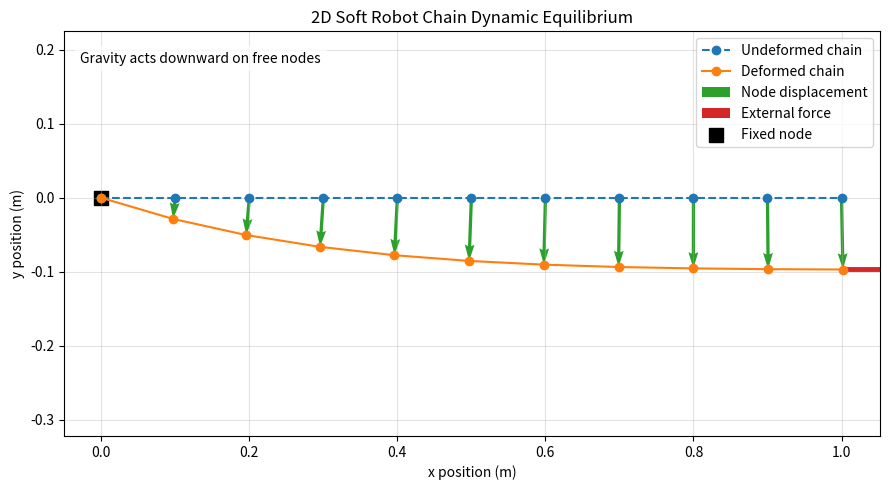

Python code for this plot:
"""Stretching-only DER-style dynamic simulation of a 2D soft robot chain.

The robot is modeled as 10 serial elastic links and 11 point nodes by default.
The left node is fixed, the right node is free, and only axial stretching is
implemented. This is not a full DER model because bending and twisting are not
included yet.
"""

from __future__ import annotations

import argparse
import os
from pathlib import Path
import tempfile

import numpy as np

os.environ.setdefault("MPLCONFIGDIR", tempfile.gettempdir())
import matplotlib.pyplot as plt
from matplotlib.animation import FuncAnimation


def initialize_chain(num_links: int, total_length: float) -> tuple[np.ndarray, np.ndarray]:
    """Create a straight horizontal chain and uniform link rest lengths."""
    if num_links < 1:
        raise ValueError("num_links must be at least 1.")
    if total_length <= 0:
        raise ValueError("total_length must be positive.")

    num_nodes = num_links + 1
    link_length = total_length / num_links
    x_coordinates = np.linspace(0.0, total_length, num_nodes)
    positions = np.column_stack((x_coordinates, np.zeros(num_nodes)))
    rest_lengths = np.full(num_links, link_length)
    return positions, rest_lengths


def stretching_energy(
    positions: np.ndarray, rest_lengths: np.ndarray, stiffness: float
) -> float:
    """Return sum of axial spring stretching energies."""
    # Axial spring stretching energy is computed here for each link.
    link_vectors = positions[1:] - positions[:-1]
    current_lengths = np.linalg.norm(link_vectors, axis=1)
    extensions = current_lengths - rest_lengths
    return 0.5 * stiffness * float(np.sum(extensions**2))


def gravitational_potential(
    positions: np.ndarray, node_masses: np.ndarray, g: float
) -> float:
    """Return gravitational potential energy, sum(m_j * g * y_j)."""
    # Gravity is added here through the vertical coordinate of each node.
    y_coordinates = positions[:, 1]
    return float(np.sum(node_masses * g * y_coordinates))


def external_potential(positions: np.ndarray, external_forces: np.ndarray) -> float:
    """Return external-force potential, -sum(F_j dot x_j)."""
    return -float(np.sum(external_forces * positions))


def compute_edge_geometry(
    positions: np.ndarray, min_length: float = 1e-12
) -> tuple[np.ndarray, np.ndarray, np.ndarray]:
    """Compute edge vectors, edge lengths, and unit tangents."""
    edge_vectors = positions[1:] - positions[:-1]
    lengths = np.linalg.norm(edge_vectors, axis=1)
    tangents = np.zeros_like(edge_vectors)
    valid_edges = lengths > min_length
    tangents[valid_edges] = edge_vectors[valid_edges] / lengths[valid_edges, None]
    return edge_vectors, lengths, tangents


def compute_stretching_forces(
    positions: np.ndarray,
    rest_lengths: np.ndarray,
    stiffness: float,
    min_length: float = 1e-12,
) -> np.ndarray:
    """Assemble nodal forces from the negative gradient of stretching energy."""
    _, current_lengths, tangents = compute_edge_geometry(positions, min_length)
    extensions = current_lengths - rest_lengths
    edge_forces = stiffness * extensions[:, None] * tangents

    forces = np.zeros_like(positions)
    forces[:-1] += edge_forces
    forces[1:] -= edge_forces
    return forces


def compute_total_energy(
    positions: np.ndarray,
    velocities: np.ndarray,
    rest_lengths: np.ndarray,
    stiffness: float,
    node_masses: np.ndarray,
    g: float,
    external_forces: np.ndarray,
    free_indices: np.ndarray,
) -> dict[str, float]:
    """Compute stretching, potential, kinetic, and total energy values."""
    stretch = stretching_energy(positions, rest_lengths, stiffness)
    gravity = gravitational_potential(positions, node_masses, g)
    external = external_potential(positions, external_forces)
    kinetic = 0.5 * float(
        np.sum(node_masses[free_indices] * np.sum(velocities[free_indices] ** 2, axis=1))
    )
    return {
        "stretching_energy": stretch,
        "gravitational_energy": gravity,
        "external_energy": external,
        "kinetic_energy": kinetic,
        "total_energy": stretch + gravity + external + kinetic,
    }


def compute_gravity_forces(
    node_masses: np.ndarray, g: float, fixed_indices: np.ndarray
) -> np.ndarray:
    """Return nodal gravity forces in the negative y direction."""
    gravity_forces = np.zeros((node_masses.size, 2), dtype=float)
    gravity_forces[:, 1] = -node_masses * g
    gravity_forces[fixed_indices] = 0.0
    return gravity_forces


def solve_dynamic_explicit(
    initial_positions: np.ndarray,
    rest_lengths: np.ndarray,
    stiffness: float,
    node_masses: np.ndarray,
    g: float,
    external_forces: np.ndarray,
    dt: float,
    steps: int,
    damping: float,
    convergence_tol: float,
    save_every: int,
    fixed_indices: tuple[int, ...] = (0,),
) -> tuple[np.ndarray, dict[str, np.ndarray | bool | int | None]]:
    """Run a stretching-only DER-style explicit/semi-implicit time integration.

    The current geometry is updated each step, stretching forces are assembled
    analytically, damping is used only for time integration, and convergence is
    checked with the undamped mechanical residual on free nodes.
    """
    if dt <= 0.0:
        raise ValueError("dt must be positive.")
    if steps < 0:
        raise ValueError("steps must be non-negative.")
    if damping < 0.0:
        raise ValueError("damping must be non-negative.")
    if convergence_tol <= 0.0:
        raise ValueError("convergence_tol must be positive.")
    if save_every < 1:
        raise ValueError("save_every must be at least 1.")

    num_nodes = initial_positions.shape[0]
    fixed_indices_array = np.array(fixed_indices, dtype=int)
    if np.any(fixed_indices_array < 0) or np.any(fixed_indices_array >= num_nodes):
        raise ValueError("fixed_indices contains an out-of-range node index.")

    all_indices = np.arange(num_nodes)
    free_indices = np.setdiff1d(all_indices, fixed_indices_array)
    if np.any(node_masses[free_indices] <= 0.0):
        raise ValueError("All free nodes must have positive mass.")

    positions = initial_positions.copy()
    velocities = np.zeros_like(initial_positions)
    fixed_positions = initial_positions[fixed_indices_array].copy()
    gravity_forces = compute_gravity_forces(node_masses, g, fixed_indices_array)

    history: dict[str, list | bool | int | None] = {
        "positions": [],
        "velocities": [],
        "time": [],
        "total_energy": [],
        "stretching_energy": [],
        "gravitational_energy": [],
        "external_energy": [],
        "kinetic_energy": [],
        "max_displacement": [],
        "max_velocity_norm": [],
        "max_force_norm": [],
        "converged": False,
        "converged_step": None,
        "unstable": False,
        "unstable_step": None,
    }
    last_saved_step: int | None = None

    def append_history(step: int, residual_forces: np.ndarray | None) -> None:
        nonlocal last_saved_step
        if residual_forces is None:
            max_force_norm = np.nan
        else:
            max_force_norm = float(np.max(np.linalg.norm(residual_forces[free_indices], axis=1)))
        max_velocity_norm = float(np.max(np.linalg.norm(velocities[free_indices], axis=1)))
        max_displacement = float(
            np.max(np.linalg.norm(positions - initial_positions, axis=1))
        )
        energies = compute_total_energy(
            positions,
            velocities,
            rest_lengths,
            stiffness,
            node_masses,
            g,
            external_forces,
            free_indices,
        )

        history["positions"].append(positions.copy())
        history["velocities"].append(velocities.copy())
        history["time"].append(step * dt)
        history["total_energy"].append(energies["total_energy"])
        history["stretching_energy"].append(energies["stretching_energy"])
        history["gravitational_energy"].append(energies["gravitational_energy"])
        history["external_energy"].append(energies["external_energy"])
        history["kinetic_energy"].append(energies["kinetic_energy"])
        history["max_displacement"].append(max_displacement)
        history["max_velocity_norm"].append(max_velocity_norm)
        history["max_force_norm"].append(max_force_norm)
        last_saved_step = step

    def append_unstable_history(step: int) -> None:
        nonlocal last_saved_step
        history["positions"].append(positions.copy())
        history["velocities"].append(velocities.copy())
        history["time"].append(step * dt)
        history["total_energy"].append(np.nan)
        history["stretching_energy"].append(np.nan)
        history["gravitational_energy"].append(np.nan)
        history["external_energy"].append(np.nan)
        history["kinetic_energy"].append(np.nan)
        history["max_displacement"].append(np.nan)
        history["max_velocity_norm"].append(np.nan)
        history["max_force_norm"].append(np.nan)
        last_saved_step = step

    internal_forces = compute_stretching_forces(positions, rest_lengths, stiffness)
    residual_forces = internal_forces + external_forces + gravity_forces
    append_history(0, residual_forces)

    final_step = 0
    for step in range(1, steps + 1):
        internal_forces = compute_stretching_forces(positions, rest_lengths, stiffness)
        residual_forces = internal_forces + external_forces + gravity_forces
        damping_forces = -damping * velocities
        total_forces = residual_forces + damping_forces

        # Semi-implicit Euler: update free-node velocities first, then positions.
        velocities[free_indices] += (
            dt * total_forces[free_indices] / node_masses[free_indices, None]
        )
        positions[free_indices] += dt * velocities[free_indices]

        positions[fixed_indices_array] = fixed_positions
        velocities[fixed_indices_array] = 0.0
        final_step = step

        if not np.all(np.isfinite(positions)) or not np.all(np.isfinite(velocities)):
            history["unstable"] = True
            history["unstable_step"] = step
            if last_saved_step != step:
                append_unstable_history(step)
            print("Simulation became unstable. Try reducing --dt or increasing --damping.")
            break

        internal_forces = compute_stretching_forces(positions, rest_lengths, stiffness)
        residual_forces = internal_forces + external_forces + gravity_forces
        max_velocity_norm = float(np.max(np.linalg.norm(velocities[free_indices], axis=1)))
        max_force_norm = float(np.max(np.linalg.norm(residual_forces[free_indices], axis=1)))

        if step % save_every == 0:
            append_history(step, residual_forces)

        if max_velocity_norm < convergence_tol and max_force_norm < convergence_tol:
            history["converged"] = True
            history["converged_step"] = step
            break

    if not history["unstable"] and last_saved_step != final_step:
        internal_forces = compute_stretching_forces(positions, rest_lengths, stiffness)
        residual_forces = internal_forces + external_forces + gravity_forces
        append_history(final_step, residual_forces)

    for key in (
        "positions",
        "velocities",
        "time",
        "total_energy",
        "stretching_energy",
        "gravitational_energy",
        "external_energy",
        "kinetic_energy",
        "max_displacement",
        "max_velocity_norm",
        "max_force_norm",
    ):
        history[key] = np.asarray(history[key])

    return positions, history


def visualize_chain(
    initial_positions: np.ndarray,
    deformed_positions: np.ndarray,
    external_forces: np.ndarray,
) -> None:
    """Plot undeformed chain, deformed chain, external force, and displacements."""
    displacements = deformed_positions - initial_positions

    fig, ax = plt.subplots(figsize=(9, 5))
    ax.plot(
        initial_positions[:, 0],
        initial_positions[:, 1],
        "o--",
        label="Undeformed chain",
        color="tab:blue",
    )
    ax.plot(
        deformed_positions[:, 0],
        deformed_positions[:, 1],
        "o-",
        label="Deformed chain",
        color="tab:orange",
    )

    ax.quiver(
        initial_positions[:, 0],
        initial_positions[:, 1],
        displacements[:, 0],
        displacements[:, 1],
        angles="xy",
        scale_units="xy",
        scale=1.0,
        color="tab:green",
        width=0.004,
        label="Node displacement",
    )

    force_nodes = np.where(np.linalg.norm(external_forces, axis=1) > 0.0)[0]
    if force_nodes.size:
        force_scale = 0.1 / max(np.max(np.linalg.norm(external_forces[force_nodes], axis=1)), 1e-12)
        ax.quiver(
            deformed_positions[force_nodes, 0],
            deformed_positions[force_nodes, 1],
            external_forces[force_nodes, 0] * force_scale,
            external_forces[force_nodes, 1] * force_scale,
            angles="xy",
            scale_units="xy",
            scale=1.0,
            color="tab:red",
            width=0.006,
            label="External force",
        )

    ax.scatter(initial_positions[0, 0], initial_positions[0, 1], s=90, c="black", marker="s", label="Fixed node")
    ax.text(
        0.02,
        0.95,
        "Gravity acts downward on free nodes",
        transform=ax.transAxes,
        va="top",
        bbox={"facecolor": "white", "alpha": 0.75, "edgecolor": "none"},
    )
    ax.set_xlabel("x position (m)")
    ax.set_ylabel("y position (m)")
    ax.set_title("2D Soft Robot Chain Dynamic Equilibrium")
    ax.axis("equal")
    ax.grid(True, alpha=0.35)
    ax.legend()
    plt.tight_layout()
    plt.show()


def animate_chain_evolution(
    initial_positions: np.ndarray,
    history: dict[str, np.ndarray | bool | int | None],
    external_forces: np.ndarray,
    force_node: int,
    animation_output: str | None = None,
    show: bool = False,
) -> None:
    """Animate saved chain states and optionally save the animation as a GIF."""
    positions_history = history["positions"]
    time_history = history["time"]
    all_positions = np.concatenate((positions_history, initial_positions[None, :, :]), axis=0)
    min_xy = np.min(all_positions.reshape(-1, 2), axis=0)
    max_xy = np.max(all_positions.reshape(-1, 2), axis=0)
    span = np.maximum(max_xy - min_xy, 1e-6)
    margin = 0.12 * max(float(np.max(span)), 1e-3)

    fig, ax = plt.subplots(figsize=(9, 5))
    ax.plot(
        initial_positions[:, 0],
        initial_positions[:, 1],
        "o--",
        color="tab:blue",
        label="Initial chain",
    )
    current_line, = ax.plot([], [], "o-", color="tab:orange", label="Current chain")
    fixed_marker = ax.scatter(
        initial_positions[0, 0],
        initial_positions[0, 1],
        s=90,
        c="black",
        marker="s",
        label="Fixed node",
    )
    force_marker = ax.scatter(
        [],
        [],
        s=100,
        facecolors="none",
        edgecolors="tab:red",
        linewidths=2,
        label="Force node",
    )

    force_vector = external_forces[force_node]
    force_norm = np.linalg.norm(force_vector)
    force_scale = 0.15 * max(float(np.max(span)), 1e-3) / max(force_norm, 1e-12)
    force_quiver = ax.quiver(
        [initial_positions[force_node, 0]],
        [initial_positions[force_node, 1]],
        [force_vector[0] * force_scale],
        [force_vector[1] * force_scale],
        angles="xy",
        scale_units="xy",
        scale=1.0,
        color="tab:red",
        width=0.006,
        label="External force",
    )

    ax.set_xlim(min_xy[0] - margin, max_xy[0] + margin)
    ax.set_ylim(min_xy[1] - margin, max_xy[1] + margin)
    ax.set_aspect("equal", adjustable="box")
    ax.grid(True, alpha=0.35)
    ax.set_xlabel("x position (m)")
    ax.set_ylabel("y position (m)")
    ax.legend(loc="best")

    def update(frame_index: int):
        positions = positions_history[frame_index]
        current_line.set_data(positions[:, 0], positions[:, 1])
        force_marker.set_offsets(positions[force_node : force_node + 1])
        force_quiver.set_offsets(positions[force_node : force_node + 1])
        force_quiver.set_UVC(
            [force_vector[0] * force_scale],
            [force_vector[1] * force_scale],
        )
        ax.set_title(f"Stretching-only DER-style dynamics, t = {time_history[frame_index]:.4f} s")
        return current_line, fixed_marker, force_marker, force_quiver

    animation = FuncAnimation(
        fig,
        update,
        frames=len(positions_history),
        interval=40,
        blit=False,
    )

    if animation_output:
        output_path = Path(animation_output)
        if output_path.suffix.lower() != ".gif":
            output_path = output_path.with_suffix(".gif")
            print(f"Animation output is saved as GIF: {output_path}")
        output_path.parent.mkdir(parents=True, exist_ok=True)
        animation.save(output_path, writer="pillow", fps=25)
        print(f"Animation saved to {output_path}")

    if show:
        plt.show()
    else:
        plt.close(fig)


def plot_time_history(history: dict[str, np.ndarray | bool | int | None]) -> None:
    """Plot energy and convergence-related time histories."""
    time = history["time"]

    fig, axes = plt.subplots(3, 1, figsize=(9, 9), sharex=True)
    axes[0].plot(time, history["total_energy"], label="Total energy")
    axes[0].plot(time, history["stretching_energy"], label="Stretching energy")
    axes[0].plot(time, history["kinetic_energy"], label="Kinetic energy")
    axes[0].set_ylabel("Energy (J)")
    axes[0].grid(True, alpha=0.35)
    axes[0].legend()

    axes[1].plot(time, history["max_displacement"], color="tab:green")
    axes[1].set_ylabel("Max displacement (m)")
    axes[1].grid(True, alpha=0.35)

    axes[2].plot(time, history["max_velocity_norm"], color="tab:purple", label="Max velocity")
    axes[2].plot(time, history["max_force_norm"], color="tab:red", label="Max residual force")
    axes[2].set_xlabel("Time (s)")
    axes[2].set_ylabel("Convergence metrics")
    axes[2].grid(True, alpha=0.35)
    axes[2].legend()

    fig.suptitle("Dynamic Simulation History")
    plt.tight_layout()
    plt.show()


def print_displacements(
    initial_positions: np.ndarray,
    deformed_positions: np.ndarray,
    force_node: int,
) -> None:
    """Print nodal displacement vectors and selected-node displacement magnitude."""
    displacements = deformed_positions - initial_positions

    print("Node displacements:")
    for node_index, displacement in enumerate(displacements):
        magnitude = np.linalg.norm(displacement)
        print(
            f"  Node {node_index:2d}: "
            f"ux = {displacement[0]: .8e} m, "
            f"uy = {displacement[1]: .8e} m, "
            f"|u| = {magnitude: .8e} m"
        )

    force_node_magnitude = np.linalg.norm(displacements[force_node])
    print(
        f"\nTotal displacement magnitude of force-applied node {force_node}: "
        f"{force_node_magnitude:.8e} m"
    )


def build_external_forces(
    num_nodes: int,
    force_node: int,
    force_vector: tuple[float, float],
    fixed_node: int = 0,
) -> np.ndarray:
    """Create the nodal external-force array."""
    if force_node == fixed_node:
        raise ValueError("External force cannot be applied to the fixed left node.")
    if force_node < 0 or force_node >= num_nodes:
        raise ValueError(f"force_node must be between 0 and {num_nodes - 1}.")

    external_forces = np.zeros((num_nodes, 2), dtype=float)
    # The user-configurable additional external force is added here.
    external_forces[force_node] = np.array(force_vector, dtype=float)
    return external_forces


def parse_args() -> argparse.Namespace:
    parser = argparse.ArgumentParser(
        description=(
            "Stretching-only DER-style explicit dynamics for a 2D soft robot "
            "chain. Bending and twisting are not implemented."
        )
    )
    parser.add_argument("--num-links", type=int, default=10, help="Number of serial links.")
    parser.add_argument("--total-length", type=float, default=1.0, help="Initial total length in meters.")
    parser.add_argument("--stiffness", type=float, default=1000.0, help="Axial spring stiffness in N/m.")
    parser.add_argument("--node-mass", type=float, default=0.01, help="Mass of each free node in kg.")
    parser.add_argument("--gravity", type=float, default=9.81, help="Gravitational acceleration in m/s^2.")
    parser.add_argument("--force-node", type=int, default=10, help="Node index where the external force is applied.")
    parser.add_argument("--force-x", type=float, default=1.0, help="External force x component in N.")
    parser.add_argument("--force-y", type=float, default=0.0, help="External force y component in N.")
    parser.add_argument("--dt", type=float, default=1e-4, help="Time step size in seconds.")
    parser.add_argument("--steps", type=int, default=20000, help="Maximum number of time steps.")
    parser.add_argument("--damping", type=float, default=2.0, help="Nodal viscous damping coefficient.")
    parser.add_argument(
        "--convergence-tol",
        type=float,
        default=1e-5,
        help="Tolerance for free-node max velocity and undamped residual force.",
    )
    parser.add_argument("--save-every", type=int, default=10, help="Save history every N steps.")
    parser.add_argument("--animate", action="store_true", help="Display the chain evolution animation.")
    parser.add_argument("--animation-output", type=str, default=None, help="Path for saving animation GIF.")
    parser.add_argument("--plot-history", action="store_true", help="Display energy and convergence history plots.")
    parser.add_argument("--no-plot", action="store_true", help="Disable interactive plot windows.")
    return parser.parse_args()


def main() -> None:
    args = parse_args()

    initial_positions, rest_lengths = initialize_chain(args.num_links, args.total_length)
    num_nodes = initial_positions.shape[0]
    node_masses = np.full(num_nodes, args.node_mass)
    node_masses[0] = 0.0
    external_forces = build_external_forces(
        num_nodes,
        args.force_node,
        (args.force_x, args.force_y),
        fixed_node=0,
    )

    deformed_positions, history = solve_dynamic_explicit(
        initial_positions=initial_positions,
        rest_lengths=rest_lengths,
        stiffness=args.stiffness,
        node_masses=node_masses,
        g=args.gravity,
        external_forces=external_forces,
        dt=args.dt,
        steps=args.steps,
        damping=args.damping,
        convergence_tol=args.convergence_tol,
        save_every=args.save_every,
        fixed_indices=(0,),
    )

    if history["unstable"]:
        print(f"Simulation stopped at unstable step {history['unstable_step']}.")
    elif history["converged"]:
        print(f"Simulation converged at step {history['converged_step']}.")
    else:
        print(f"Simulation did not converge within {args.steps} steps.")

    print_displacements(initial_positions, deformed_positions, args.force_node)

    if not args.no_plot:
        visualize_chain(initial_positions, deformed_positions, external_forces)

    if args.plot_history:
        if args.no_plot:
            print("--plot-history was requested, but --no-plot is enabled; skipping interactive history plots.")
        else:
            plot_time_history(history)

    show_animation = args.animate and not args.no_plot
    if args.animate and args.no_plot:
        print("--animate was requested, but --no-plot is enabled; skipping interactive animation.")
    if args.animation_output or show_animation:
        animate_chain_evolution(
            initial_positions=initial_positions,
            history=history,
            external_forces=external_forces,
            force_node=args.force_node,
            animation_output=args.animation_output,
            show=show_animation,
        )


if __name__ == "__main__":
    main()
